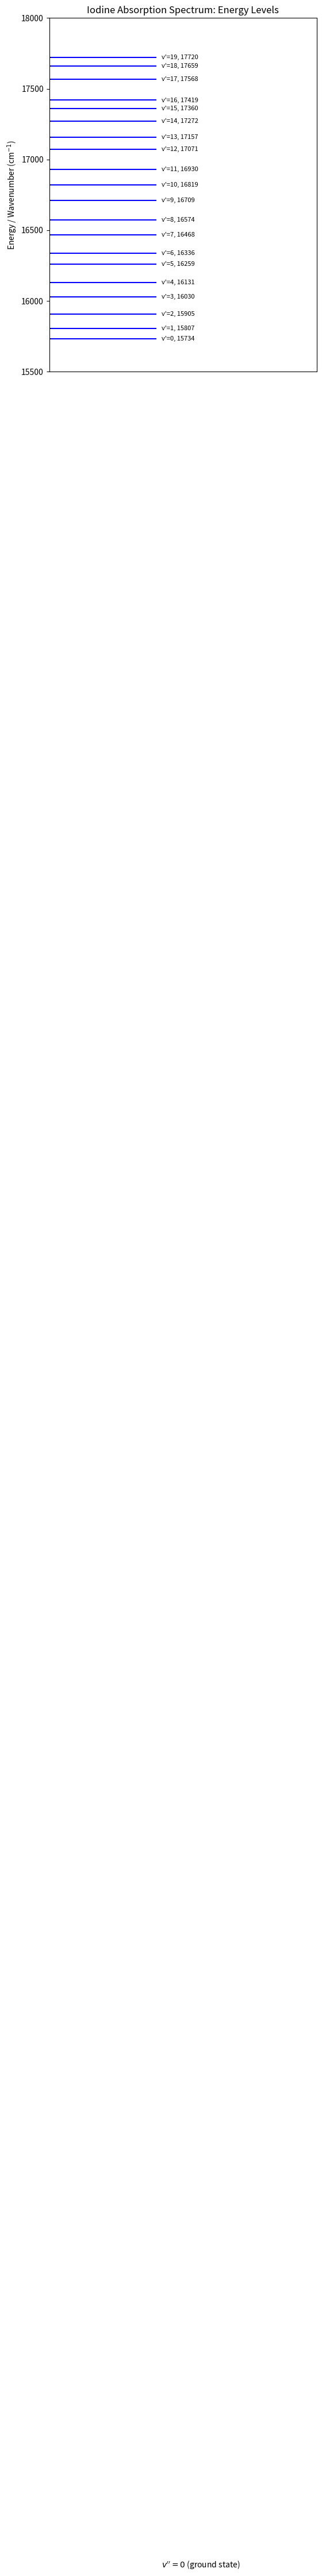

Write the Python code that produced this figure.
# Least squares fitting of observed wavelengths to a theoretical wavelength 
# import math
# import numpy as np
# import matplotlib.pyplot as plt
# from prettytable import PrettyTable

# # Sample data

 
# X = [5460,5790,5790,5960,6150,6200,6230,6910] # given lambda
# Y = [5460,5780,5810,5970,6140,6200,6250,6950] # observed lambda


# # TABLE DATA
# Σx2 = 0
# Σy = 0
# Σxy = 0
# Σx = 0
# count = 0
# Σxylist = []
# Σx2list = []
# Slno = [ ]

# for i in range(len(X)):
#     Σx2 += X[i]**2
#     Σx2list.append(round(X[i]**2,4))
#     Σy += Y[i]
#     Σxy += X[i]*Y[i]
#     Σxylist.append(round(X[i]*Y[i],4))
#     Σx += X[i]
#     count += 1
#     Slno.append(count)

# # display table(least square fitting)
# table = PrettyTable()
# table.field_names = ["Sl No.","X", "Y", "X^2", "XY"]
# table.add_rows(list(zip(Slno, X, Y, Σx2list, Σxylist)))
# table.add_row([" ",'','','',''])
# table.add_row(["Total -", round(Σx,4), round(Σy,4), round(Σx2,4), round(Σxy,4)])
# print(table)

# # Finding slope and intercept
# fit = np.polyfit(X,Y,1)
# A = fit[0]
# B = fit[1]
# def f(x):
#   return A*x + B
# # Error analysis
# error_sum = 0
# for i in range(len(X)):
#     error_sum += (Y[i] - f(X[i]))**2
# error_y = (error_sum/ (len(X) - 2))**0.5
# delta = len(X)*Σx2 - Σx**2
# error_slope = error_y * (len(X)/delta)**0.5
# error_intercept = error_y * (Σx2/delta)**0.5

# #Printing slopes,intercepts and errors
# table2 = PrettyTable()
# table2.title = "Slope, Intercept and Errors"
# table2.add_row(["Slope" , round(A,3) ])
# table2.add_row(["Intercept" , round(B,3) ])
# table2.add_row(["Error in y", round(error_y,3) ])
# table2.add_row(["Delta" , round(delta,5) ])
# table2.add_row(["Error in slope", round(error_slope,5) ])
# table2.add_row(["Error in intercept", round(error_intercept,5) ])
# print(table2)
# print()

# #Printing the function values
# table3 = PrettyTable(["x" , "y = a_0 + a_1 x"])
# table3.title ="Function values"
# for i in X:
#     table3.add_row([i, round(f(i),3)])
# print(table3)
# X_axis = r'$\lambda_{given}(\AA)$'
# Y_axis = r'$\lambda_{observed}$ $(\AA)$'
# #GRAPH PLOT
# plt.xlabel(X_axis)
# plt.ylabel(Y_axis)
# plt.title(X_axis + " vs " + Y_axis)
# plt.grid()
# plt.scatter(X,Y,label='Data Points',s=20,c='orange')
# fit = np.polyfit(X,Y,1)
# x_fit = np.linspace(min(X),max(X),1000)
# y_fit = fit[1]+fit[0]*x_fit
# plt.plot(x_fit,y_fit,'--', label = f'Least-square fit line : y = ({round(A,3)}±{round(error_slope,3)})x + ({round(B,3)}±{round(error_intercept,3)})')
# plt.legend()
# plt.show()
# L_obs = [6420,5800,5720,5300,5240,5150,5100,4800,4730,4680,4640,4580,4530,4510,4480,4420,4390,4330,4310,4290,4280,4060]
# L_obs = [6200,6100,5780,5690,5280,5210,5140,5090,4710,4680,4630,4570,4520,4500,4470,4270,4240]
# L_obs = [5640,5660,5690,5740,5760,5790,5830,5860,5910,5950,5990,6040,6080,6130,6160,6210,6250,6300,6340,6370] # iodine vapour
# L_corr = [round((l + 144.374) / 1.025, 3) for l in L_obs] # ROUNDED TO 3 DECIMAL PLACES
# print(L_corr)

# Iodine Vapour Absorption Spectrum Visualization
import matplotlib.pyplot as plt

nu_values = [17720.15, 17659.10, 17568.29, 17419.01, 17360.01, 17272.25, 17156.61, 17070.89, 16929.91, 16818.79, 16709.18, 16574.03, 16467.52, 16336.29, 16258.55, 16130.62, 16029.71, 15905.35, 15807.23, 15734.43]
nu_values.reverse()
plt.figure(figsize=(6, 8))
 
# Draw ground state (reference level)
plt.hlines(y=0, xmin=-1, xmax=1, color='black', linewidth=2)
plt.text(1.1, 0, r"$v''=0$ (ground state)", va='center')

# Draw excited state levels
for i, nu in enumerate(nu_values):
  plt.hlines(y=nu, xmin=-1, xmax=1, color='blue')
  plt.text(1.1, nu, f"v'={i}, {nu:.0f}", va='center', fontsize=8)

# Formatting
plt.ylabel("Energy / Wavenumber (cm$^{-1}$)")
plt.title("Iodine Absorption Spectrum: Energy Levels")
plt.ylim(15500, 18000)
plt.xticks([]) # remove x-axis ticks
plt.xlim(-1, 4)
plt.tight_layout()
plt.show()